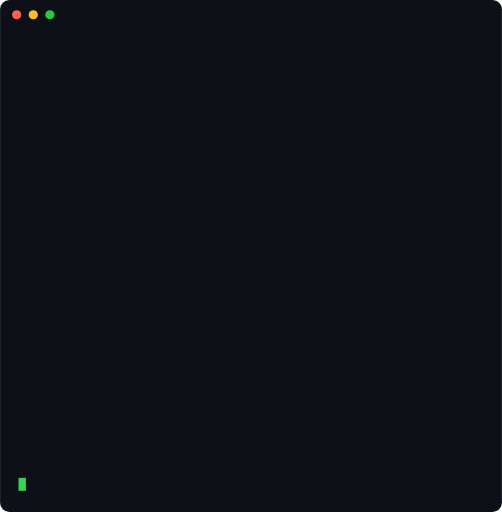
t = 0.00 s
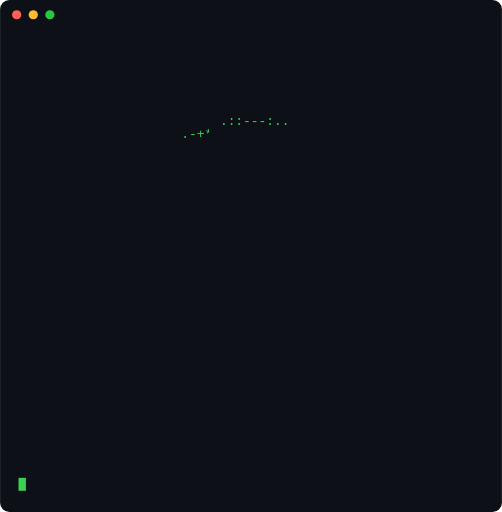
t = 1.14 s
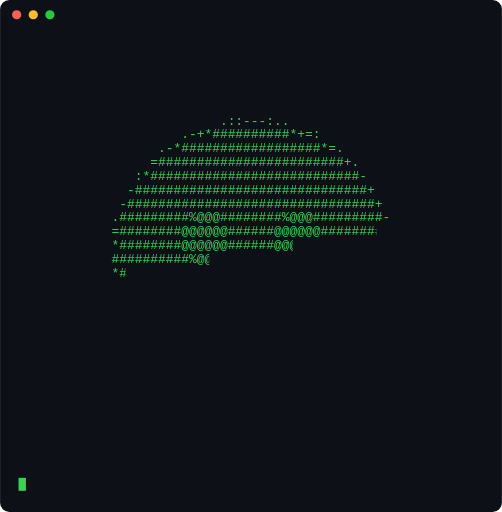
t = 2.22 s
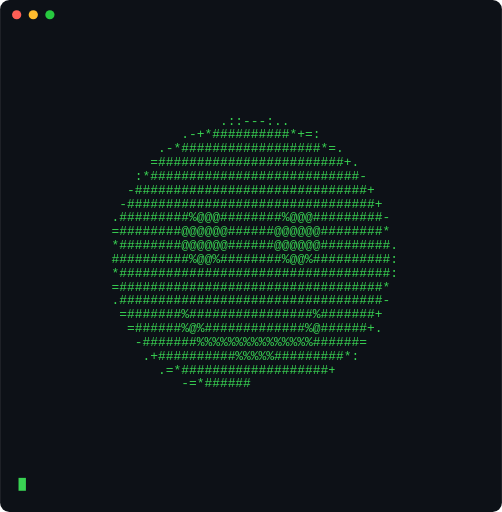
t = 3.36 s
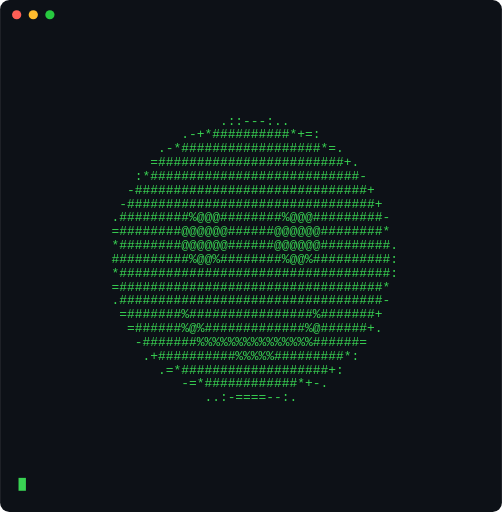
t = 3.78 s
t = 5.56 s: frame unchanged from t = 3.78 s, image omitted

The animated SVG that drew these frames (rendered in a browser with its animation timeline set to each time). Animation: 34 SMIL elements (animate=34); one cycle of 5.56 s, repeats indefinitely.

<svg xmlns="http://www.w3.org/2000/svg" width="544" height="555" viewBox="0 0 544 555">
  <rect width="100%" height="100%" rx="10" fill="#0d1117" />
  <g>
    <circle cx="18" cy="16" r="5" fill="#ff5f56" />
    <circle cx="36" cy="16" r="5" fill="#ffbd2e" />
    <circle cx="54" cy="16" r="5" fill="#27c93f" />
  </g>
  <g transform="translate(0,10)">
    
  <clipPath id="clip0">
    <rect x="0" y="23" height="15" width="0">
      <animate attributeName="width" from="0" to="544" begin="0.0s" dur="0.72s" fill="freeze" />
    </rect>
  </clipPath>
  <text x="20" y="35" font-family="monospace" font-size="14"
        fill="#39d353" clip-path="url(#clip0)" xml:space="preserve"> </text>
  <clipPath id="clip1">
    <rect x="0" y="38" height="15" width="0">
      <animate attributeName="width" from="0" to="544" begin="0.12s" dur="0.72s" fill="freeze" />
    </rect>
  </clipPath>
  <text x="20" y="50" font-family="monospace" font-size="14"
        fill="#39d353" clip-path="url(#clip1)" xml:space="preserve"> </text>
  <clipPath id="clip2">
    <rect x="0" y="53" height="15" width="0">
      <animate attributeName="width" from="0" to="544" begin="0.24s" dur="0.72s" fill="freeze" />
    </rect>
  </clipPath>
  <text x="20" y="65" font-family="monospace" font-size="14"
        fill="#39d353" clip-path="url(#clip2)" xml:space="preserve"> </text>
  <clipPath id="clip3">
    <rect x="0" y="68" height="15" width="0">
      <animate attributeName="width" from="0" to="544" begin="0.36s" dur="0.72s" fill="freeze" />
    </rect>
  </clipPath>
  <text x="20" y="80" font-family="monospace" font-size="14"
        fill="#39d353" clip-path="url(#clip3)" xml:space="preserve"> </text>
  <clipPath id="clip4">
    <rect x="0" y="83" height="15" width="0">
      <animate attributeName="width" from="0" to="544" begin="0.48s" dur="0.72s" fill="freeze" />
    </rect>
  </clipPath>
  <text x="20" y="95" font-family="monospace" font-size="14"
        fill="#39d353" clip-path="url(#clip4)" xml:space="preserve"> </text>
  <clipPath id="clip5">
    <rect x="0" y="98" height="15" width="0">
      <animate attributeName="width" from="0" to="544" begin="0.6s" dur="0.72s" fill="freeze" />
    </rect>
  </clipPath>
  <text x="20" y="110" font-family="monospace" font-size="14"
        fill="#39d353" clip-path="url(#clip5)" xml:space="preserve"> </text>
  <clipPath id="clip6">
    <rect x="0" y="113" height="15" width="0">
      <animate attributeName="width" from="0" to="544" begin="0.72s" dur="0.72s" fill="freeze" />
    </rect>
  </clipPath>
  <text x="20" y="125" font-family="monospace" font-size="14"
        fill="#39d353" clip-path="url(#clip6)" xml:space="preserve">                          .::---:..                         </text>
  <clipPath id="clip7">
    <rect x="0" y="128" height="15" width="0">
      <animate attributeName="width" from="0" to="544" begin="0.84s" dur="0.72s" fill="freeze" />
    </rect>
  </clipPath>
  <text x="20" y="140" font-family="monospace" font-size="14"
        fill="#39d353" clip-path="url(#clip7)" xml:space="preserve">                     .-+*##########*+=:                     </text>
  <clipPath id="clip8">
    <rect x="0" y="143" height="15" width="0">
      <animate attributeName="width" from="0" to="544" begin="0.96s" dur="0.72s" fill="freeze" />
    </rect>
  </clipPath>
  <text x="20" y="155" font-family="monospace" font-size="14"
        fill="#39d353" clip-path="url(#clip8)" xml:space="preserve">                  .-*##################*=.                  </text>
  <clipPath id="clip9">
    <rect x="0" y="158" height="15" width="0">
      <animate attributeName="width" from="0" to="544" begin="1.08s" dur="0.72s" fill="freeze" />
    </rect>
  </clipPath>
  <text x="20" y="170" font-family="monospace" font-size="14"
        fill="#39d353" clip-path="url(#clip9)" xml:space="preserve">                 =########################+.                </text>
  <clipPath id="clip10">
    <rect x="0" y="173" height="15" width="0">
      <animate attributeName="width" from="0" to="544" begin="1.2s" dur="0.72s" fill="freeze" />
    </rect>
  </clipPath>
  <text x="20" y="185" font-family="monospace" font-size="14"
        fill="#39d353" clip-path="url(#clip10)" xml:space="preserve">               :*###########################-               </text>
  <clipPath id="clip11">
    <rect x="0" y="188" height="15" width="0">
      <animate attributeName="width" from="0" to="544" begin="1.32s" dur="0.72s" fill="freeze" />
    </rect>
  </clipPath>
  <text x="20" y="200" font-family="monospace" font-size="14"
        fill="#39d353" clip-path="url(#clip11)" xml:space="preserve">              -##############################+              </text>
  <clipPath id="clip12">
    <rect x="0" y="203" height="15" width="0">
      <animate attributeName="width" from="0" to="544" begin="1.44s" dur="0.72s" fill="freeze" />
    </rect>
  </clipPath>
  <text x="20" y="215" font-family="monospace" font-size="14"
        fill="#39d353" clip-path="url(#clip12)" xml:space="preserve">             -################################+             </text>
  <clipPath id="clip13">
    <rect x="0" y="218" height="15" width="0">
      <animate attributeName="width" from="0" to="544" begin="1.56s" dur="0.72s" fill="freeze" />
    </rect>
  </clipPath>
  <text x="20" y="230" font-family="monospace" font-size="14"
        fill="#39d353" clip-path="url(#clip13)" xml:space="preserve">            .#########%@@@########%@@@#########-            </text>
  <clipPath id="clip14">
    <rect x="0" y="233" height="15" width="0">
      <animate attributeName="width" from="0" to="544" begin="1.68s" dur="0.72s" fill="freeze" />
    </rect>
  </clipPath>
  <text x="20" y="245" font-family="monospace" font-size="14"
        fill="#39d353" clip-path="url(#clip14)" xml:space="preserve">            =########@@@@@@######@@@@@@########*            </text>
  <clipPath id="clip15">
    <rect x="0" y="248" height="15" width="0">
      <animate attributeName="width" from="0" to="544" begin="1.8s" dur="0.72s" fill="freeze" />
    </rect>
  </clipPath>
  <text x="20" y="260" font-family="monospace" font-size="14"
        fill="#39d353" clip-path="url(#clip15)" xml:space="preserve">            *########@@@@@@######@@@@@@#########.           </text>
  <clipPath id="clip16">
    <rect x="0" y="263" height="15" width="0">
      <animate attributeName="width" from="0" to="544" begin="1.92s" dur="0.72s" fill="freeze" />
    </rect>
  </clipPath>
  <text x="20" y="275" font-family="monospace" font-size="14"
        fill="#39d353" clip-path="url(#clip16)" xml:space="preserve">            ##########%@@%########%@@%##########:           </text>
  <clipPath id="clip17">
    <rect x="0" y="278" height="15" width="0">
      <animate attributeName="width" from="0" to="544" begin="2.04s" dur="0.72s" fill="freeze" />
    </rect>
  </clipPath>
  <text x="20" y="290" font-family="monospace" font-size="14"
        fill="#39d353" clip-path="url(#clip17)" xml:space="preserve">            *###################################:           </text>
  <clipPath id="clip18">
    <rect x="0" y="293" height="15" width="0">
      <animate attributeName="width" from="0" to="544" begin="2.16s" dur="0.72s" fill="freeze" />
    </rect>
  </clipPath>
  <text x="20" y="305" font-family="monospace" font-size="14"
        fill="#39d353" clip-path="url(#clip18)" xml:space="preserve">            =##################################*            </text>
  <clipPath id="clip19">
    <rect x="0" y="308" height="15" width="0">
      <animate attributeName="width" from="0" to="544" begin="2.28s" dur="0.72s" fill="freeze" />
    </rect>
  </clipPath>
  <text x="20" y="320" font-family="monospace" font-size="14"
        fill="#39d353" clip-path="url(#clip19)" xml:space="preserve">            .##################################-            </text>
  <clipPath id="clip20">
    <rect x="0" y="323" height="15" width="0">
      <animate attributeName="width" from="0" to="544" begin="2.4s" dur="0.72s" fill="freeze" />
    </rect>
  </clipPath>
  <text x="20" y="335" font-family="monospace" font-size="14"
        fill="#39d353" clip-path="url(#clip20)" xml:space="preserve">             =#######%################%#######+             </text>
  <clipPath id="clip21">
    <rect x="0" y="338" height="15" width="0">
      <animate attributeName="width" from="0" to="544" begin="2.52s" dur="0.72s" fill="freeze" />
    </rect>
  </clipPath>
  <text x="20" y="350" font-family="monospace" font-size="14"
        fill="#39d353" clip-path="url(#clip21)" xml:space="preserve">              =######%@%#############%@######+.             </text>
  <clipPath id="clip22">
    <rect x="0" y="353" height="15" width="0">
      <animate attributeName="width" from="0" to="544" begin="2.64s" dur="0.72s" fill="freeze" />
    </rect>
  </clipPath>
  <text x="20" y="365" font-family="monospace" font-size="14"
        fill="#39d353" clip-path="url(#clip22)" xml:space="preserve">               -#######%%%%%%%%%%%%%%%######=               </text>
  <clipPath id="clip23">
    <rect x="0" y="368" height="15" width="0">
      <animate attributeName="width" from="0" to="544" begin="2.76s" dur="0.72s" fill="freeze" />
    </rect>
  </clipPath>
  <text x="20" y="380" font-family="monospace" font-size="14"
        fill="#39d353" clip-path="url(#clip23)" xml:space="preserve">                .+##########%%%%%#########*:                </text>
  <clipPath id="clip24">
    <rect x="0" y="383" height="15" width="0">
      <animate attributeName="width" from="0" to="544" begin="2.88s" dur="0.72s" fill="freeze" />
    </rect>
  </clipPath>
  <text x="20" y="395" font-family="monospace" font-size="14"
        fill="#39d353" clip-path="url(#clip24)" xml:space="preserve">                  .=*###################+:                  </text>
  <clipPath id="clip25">
    <rect x="0" y="398" height="15" width="0">
      <animate attributeName="width" from="0" to="544" begin="3.0s" dur="0.72s" fill="freeze" />
    </rect>
  </clipPath>
  <text x="20" y="410" font-family="monospace" font-size="14"
        fill="#39d353" clip-path="url(#clip25)" xml:space="preserve">                     -=*############*+-.                    </text>
  <clipPath id="clip26">
    <rect x="0" y="413" height="15" width="0">
      <animate attributeName="width" from="0" to="544" begin="3.12s" dur="0.72s" fill="freeze" />
    </rect>
  </clipPath>
  <text x="20" y="425" font-family="monospace" font-size="14"
        fill="#39d353" clip-path="url(#clip26)" xml:space="preserve">                        ..:-====--:.                        </text>
  <clipPath id="clip27">
    <rect x="0" y="428" height="15" width="0">
      <animate attributeName="width" from="0" to="544" begin="3.24s" dur="0.72s" fill="freeze" />
    </rect>
  </clipPath>
  <text x="20" y="440" font-family="monospace" font-size="14"
        fill="#39d353" clip-path="url(#clip27)" xml:space="preserve"> </text>
  <clipPath id="clip28">
    <rect x="0" y="443" height="15" width="0">
      <animate attributeName="width" from="0" to="544" begin="3.36s" dur="0.72s" fill="freeze" />
    </rect>
  </clipPath>
  <text x="20" y="455" font-family="monospace" font-size="14"
        fill="#39d353" clip-path="url(#clip28)" xml:space="preserve"> </text>
  <clipPath id="clip29">
    <rect x="0" y="458" height="15" width="0">
      <animate attributeName="width" from="0" to="544" begin="3.48s" dur="0.72s" fill="freeze" />
    </rect>
  </clipPath>
  <text x="20" y="470" font-family="monospace" font-size="14"
        fill="#39d353" clip-path="url(#clip29)" xml:space="preserve"> </text>
  <clipPath id="clip30">
    <rect x="0" y="473" height="15" width="0">
      <animate attributeName="width" from="0" to="544" begin="3.6s" dur="0.72s" fill="freeze" />
    </rect>
  </clipPath>
  <text x="20" y="485" font-family="monospace" font-size="14"
        fill="#39d353" clip-path="url(#clip30)" xml:space="preserve"> </text>
  <clipPath id="clip31">
    <rect x="0" y="488" height="15" width="0">
      <animate attributeName="width" from="0" to="544" begin="3.72s" dur="0.72s" fill="freeze" />
    </rect>
  </clipPath>
  <text x="20" y="500" font-family="monospace" font-size="14"
        fill="#39d353" clip-path="url(#clip31)" xml:space="preserve"> </text>
  <clipPath id="clip32">
    <rect x="0" y="503" height="15" width="0">
      <animate attributeName="width" from="0" to="544" begin="3.84s" dur="0.72s" fill="freeze" />
    </rect>
  </clipPath>
  <text x="20" y="515" font-family="monospace" font-size="14"
        fill="#39d353" clip-path="url(#clip32)" xml:space="preserve"> </text>
  </g>
  <rect x="20" y="518" width="8" height="14" fill="#39d353">
    <animate attributeName="opacity" values="1;1;0;0;1" keyTimes="0;0.4;0.5;0.9;1"
              dur="1s" begin="4.56s" repeatCount="indefinite" />
  </rect>
</svg>
